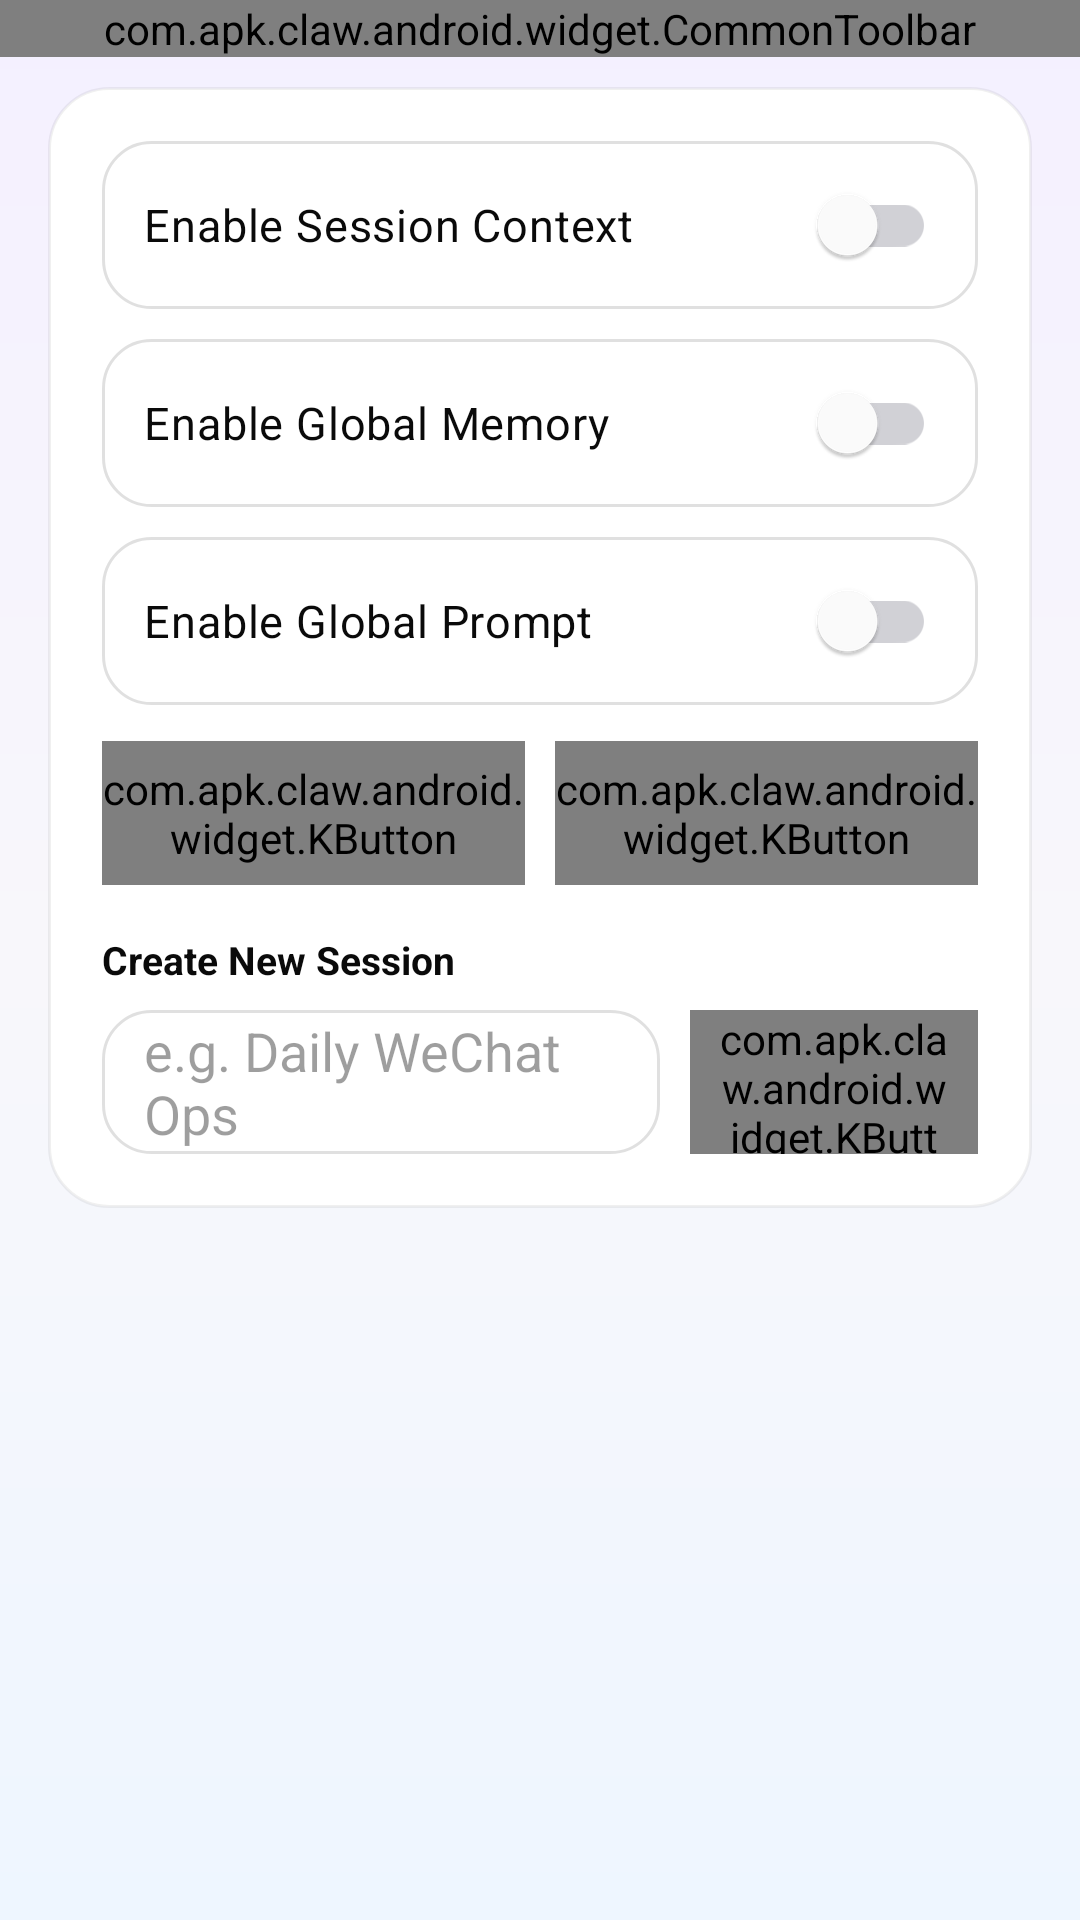

Write the Android layout XML for this screen, with the resource values it uses.
<!-- AndroidManifest.xml: application theme Theme.ApkClaw -->
<!-- res/layout/activity_session_memory.xml -->
<?xml version="1.0" encoding="utf-8"?>
<LinearLayout xmlns:android="http://schemas.android.com/apk/res/android"
    xmlns:app="http://schemas.android.com/apk/res-auto"
    android:layout_width="match_parent"
    android:layout_height="match_parent"
    android:background="@drawable/bg_session_page"
    android:orientation="vertical">

    <com.apk.claw.android.widget.CommonToolbar
        android:id="@+id/toolbar"
        android:layout_width="match_parent"
        android:layout_height="wrap_content" />

    <LinearLayout
        android:layout_width="match_parent"
        android:layout_height="wrap_content"
        android:layout_marginStart="16dp"
        android:layout_marginTop="10dp"
        android:layout_marginEnd="16dp"
        android:background="@drawable/bg_session_panel"
        android:orientation="vertical"
        android:padding="18dp">

        <androidx.appcompat.widget.SwitchCompat
            android:id="@+id/switchEnableSession"
            android:layout_width="match_parent"
            android:layout_height="wrap_content"
            android:background="@drawable/bg_session_input"
            android:minHeight="56dp"
            android:paddingStart="14dp"
            android:paddingEnd="14dp"
            android:text="@string/session_memory_enable_session"
            android:textColor="@color/colorTextPrimary"
            android:textSize="15sp"
            app:thumbTint="@color/session_switch_thumb"
            app:trackTint="@color/session_switch_track" />

        <androidx.appcompat.widget.SwitchCompat
            android:id="@+id/switchEnableMemory"
            android:layout_width="match_parent"
            android:layout_height="wrap_content"
            android:layout_marginTop="10dp"
            android:background="@drawable/bg_session_input"
            android:minHeight="56dp"
            android:paddingStart="14dp"
            android:paddingEnd="14dp"
            android:text="@string/session_memory_enable_memory"
            android:textColor="@color/colorTextPrimary"
            android:textSize="15sp"
            app:thumbTint="@color/session_switch_thumb"
            app:trackTint="@color/session_switch_track" />

        <androidx.appcompat.widget.SwitchCompat
            android:id="@+id/switchEnableGlobalPrompt"
            android:layout_width="match_parent"
            android:layout_height="wrap_content"
            android:layout_marginTop="10dp"
            android:background="@drawable/bg_session_input"
            android:minHeight="56dp"
            android:paddingStart="14dp"
            android:paddingEnd="14dp"
            android:text="@string/session_memory_enable_global_prompt"
            android:textColor="@color/colorTextPrimary"
            android:textSize="15sp"
            app:thumbTint="@color/session_switch_thumb"
            app:trackTint="@color/session_switch_track" />

        <LinearLayout
            android:layout_width="match_parent"
            android:layout_height="wrap_content"
            android:layout_marginTop="12dp"
            android:orientation="horizontal"
            android:weightSum="2">

            <com.apk.claw.android.widget.KButton
                android:id="@+id/btnGlobalMemory"
                android:layout_width="0dp"
                android:layout_height="48dp"
                android:layout_weight="1"
                android:text="@string/session_memory_global_memory"
                android:textSize="12sp"
                app:btnBackground="@color/colorBrandContainer"
                app:btnBorderColor="@color/colorBrandVariant"
                app:btnTextColor="@color/colorBrandOnContainer" />

            <com.apk.claw.android.widget.KButton
                android:id="@+id/btnGlobalPrompt"
                android:layout_width="0dp"
                android:layout_height="48dp"
                android:layout_marginStart="10dp"
                android:layout_weight="1"
                android:text="@string/session_memory_global_prompt"
                android:textSize="12sp"
                app:btnBackground="@color/colorInfoContainer"
                app:btnBorderColor="@color/colorInfoPrimary"
                app:btnTextColor="@color/colorInfoOnContainer" />
        </LinearLayout>

        <TextView
            android:layout_width="match_parent"
            android:layout_height="wrap_content"
            android:layout_marginTop="16dp"
            android:text="@string/session_memory_new_session"
            android:textColor="@color/colorTextPrimary"
            android:textSize="13sp"
            android:textStyle="bold" />

        <LinearLayout
            android:layout_width="match_parent"
            android:layout_height="wrap_content"
            android:layout_marginTop="8dp"
            android:orientation="horizontal">

            <EditText
                android:id="@+id/etNewSessionName"
                android:layout_width="0dp"
                android:layout_height="48dp"
                android:layout_weight="1"
                android:background="@drawable/bg_session_input"
                android:hint="@string/session_memory_new_session_hint"
                android:maxLines="1"
                android:paddingStart="14dp"
                android:paddingEnd="14dp"
                android:textColor="@color/colorTextPrimary"
                android:textColorHint="@color/colorTextTertiary" />

            <com.apk.claw.android.widget.KButton
                android:id="@+id/btnCreateSession"
                android:layout_width="96dp"
                android:layout_height="48dp"
                android:layout_marginStart="10dp"
                android:paddingStart="10dp"
                android:paddingEnd="10dp"
                android:text="@string/session_memory_create_session"
                android:textSize="12sp"
                app:btnCornerRadius="16dp" />
        </LinearLayout>
    </LinearLayout>

    <ListView
        android:id="@+id/listSessions"
        android:layout_width="match_parent"
        android:layout_height="0dp"
        android:layout_weight="1"
        android:layout_marginTop="12dp"
        android:divider="@android:color/transparent"
        android:dividerHeight="0dp"
        android:paddingBottom="10dp"
        android:clipToPadding="false" />

    <TextView
        android:id="@+id/tvEmptySessions"
        android:layout_width="match_parent"
        android:layout_height="wrap_content"
        android:gravity="center"
        android:padding="32dp"
        android:text="@string/session_memory_empty_sessions"
        android:textColor="@color/colorTextTertiary"
        android:textSize="14sp"
        android:visibility="gone" />

</LinearLayout>
<!-- resources referenced by this layout -->
<resources>
  <color name="colorBrandContainer">#FFF7F7FF</color>
  <color name="colorBrandOnContainer">#FF2F2D84</color>
  <color name="colorBrandVariant">#FF7E7DB2</color>
  <color name="colorInfoContainer">#FFEEF9FF</color>
  <color name="colorInfoOnContainer">#FF007BBE</color>
  <color name="colorInfoPrimary">#FF1AAFFF</color>
  <color name="colorTextPrimary">#F5000000</color>
  <color name="colorTextTertiary">#61000000</color>
  <!-- drawable bg_session_input (drawable) -->
  <?xml version="1.0" encoding="utf-8"?>
  <shape xmlns:android="http://schemas.android.com/apk/res/android" android:shape="rectangle">
      <solid android:color="@color/colorBgTertiary" />
      <corners android:radius="16dp" />
      <stroke android:width="1dp" android:color="@color/colorBorderHigh" />
  </shape>
  <!-- drawable bg_session_page (drawable) -->
  <?xml version="1.0" encoding="utf-8"?>
  <shape xmlns:android="http://schemas.android.com/apk/res/android" android:shape="rectangle">
      <gradient
          android:angle="270"
      android:startColor="@color/colorSessionPageGradientStart"
      android:centerColor="@color/colorSessionPageGradientCenter"
      android:endColor="@color/colorSessionPageGradientEnd" />
  </shape>
  <!-- drawable bg_session_panel (drawable) -->
  <?xml version="1.0" encoding="utf-8"?>
  <shape xmlns:android="http://schemas.android.com/apk/res/android" android:shape="rectangle">
      <solid android:color="@color/colorContainerBrighten" />
      <corners android:radius="20dp" />
      <stroke android:width="1dp" android:color="@color/colorBorderBase" />
      <padding android:left="0dp" android:top="0dp" android:right="0dp" android:bottom="0dp" />
  </shape>
  <string name="session_memory_create_session">New Session</string>
  <string name="session_memory_empty_sessions">No sessions yet.</string>
  <string name="session_memory_enable_global_prompt">Enable Global Prompt</string>
  <string name="session_memory_enable_memory">Enable Global Memory</string>
  <string name="session_memory_enable_session">Enable Session Context</string>
  <string name="session_memory_global_memory">Global Memory</string>
  <string name="session_memory_global_prompt">Global Prompt</string>
  <string name="session_memory_new_session">Create New Session</string>
  <string name="session_memory_new_session_hint">e.g. Daily WeChat Ops</string>
  <color name="colorBgTertiary">#FFFFFFFF</color>
  <color name="colorBorderHigh">#1F000000</color>
  <color name="colorSessionPageGradientStart">#FFF4F0FF</color>
  <color name="colorSessionPageGradientCenter">#FFF8F7FB</color>
  <color name="colorSessionPageGradientEnd">#FFEEF6FF</color>
  <color name="colorContainerBrighten">#FFFFFFFF</color>
  <color name="colorBorderBase">#0F000000</color>
  <color name="colorBrandPrimary">#FF5856D6</color>
  <color name="colorBrandOnPrimary">#FFFFFFFF</color>
  <color name="colorBgPrimary">#FFFFFFFF</color>
  <color name="colorContainerBase">#FFF2F2F7</color>
  <color name="colorTextSecondary">#AD000000</color>
  <color name="colorBorderLow">#0A000000</color>
  <color name="colorErrorPrimary">#FFF6685D</color>
  <color name="colorErrorOnPrimary">#FFFFFFFF</color>
</resources>
